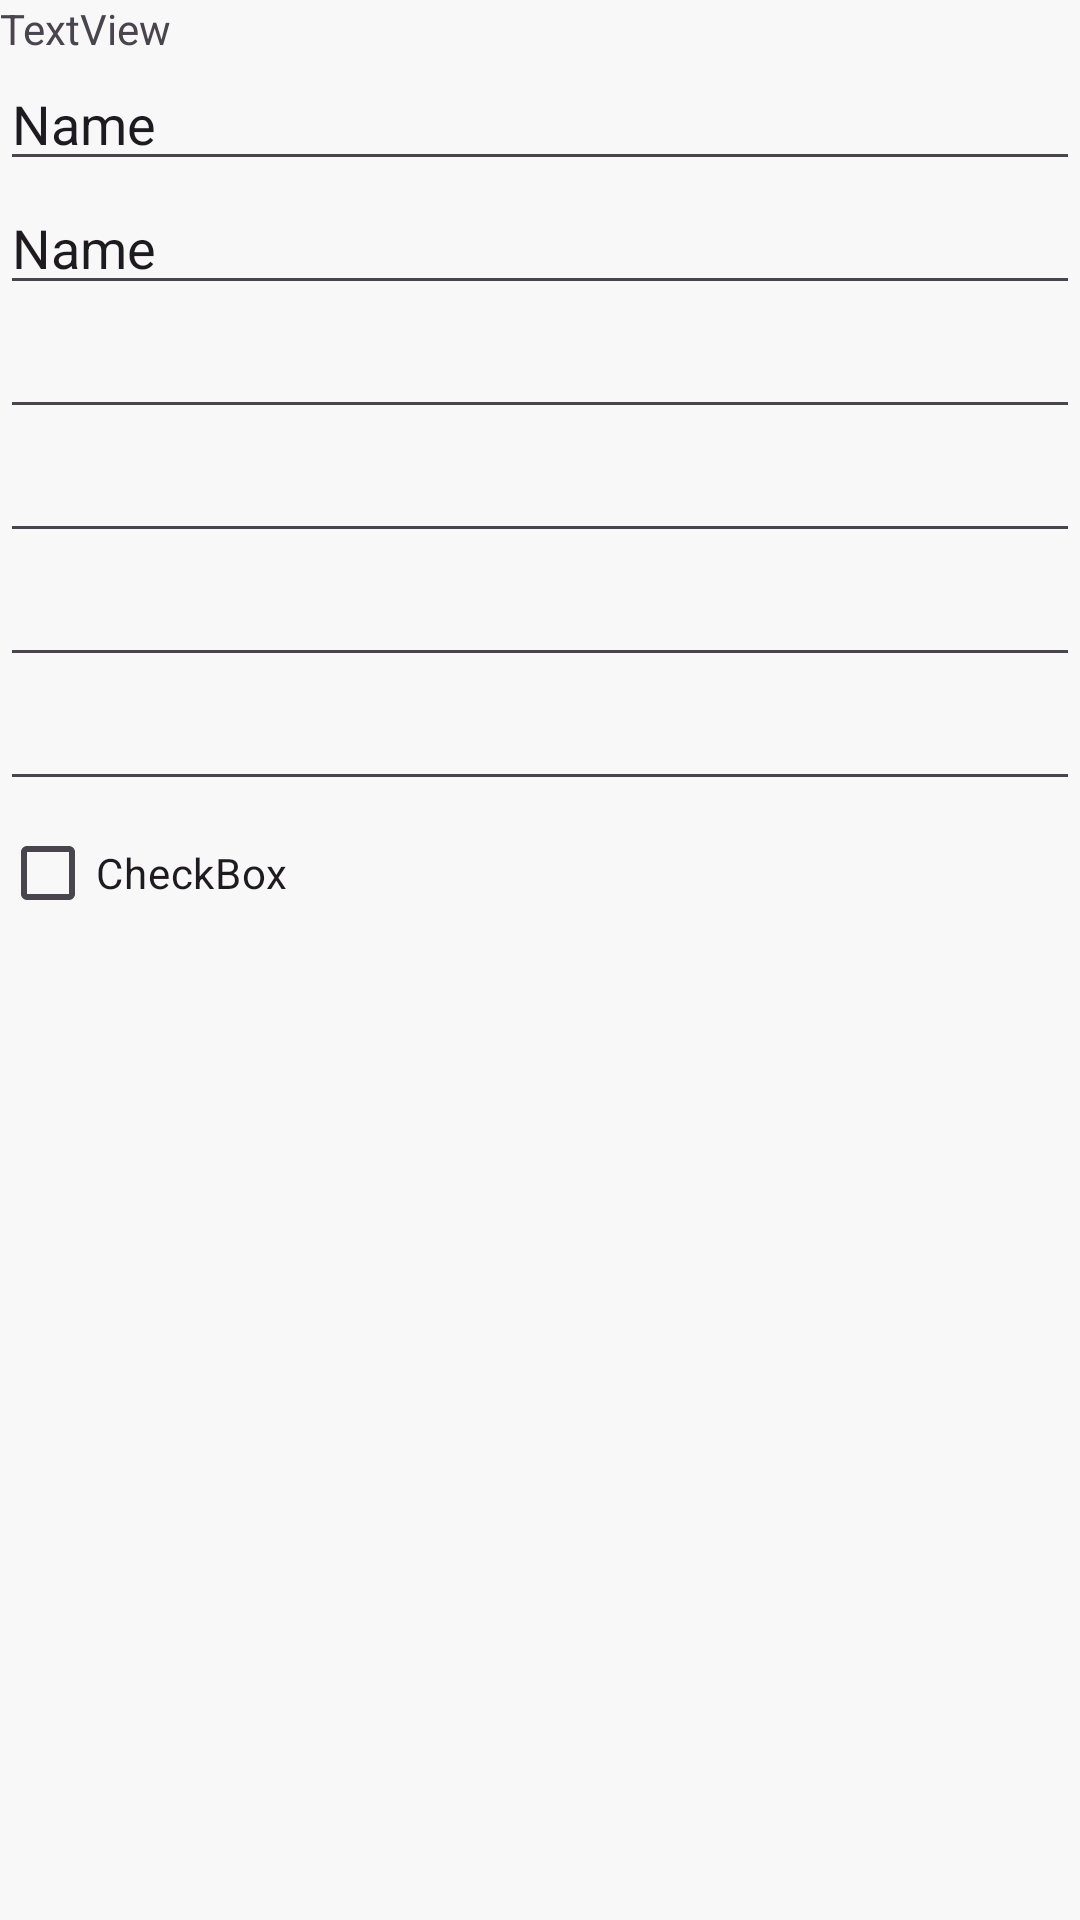

Android layout source for this screen:
<!-- AndroidManifest.xml: application theme Theme.NoRAM -->
<!-- res/layout/event_add_p1.xml -->
<?xml version="1.0" encoding="utf-8"?>
<LinearLayout xmlns:android="http://schemas.android.com/apk/res/android"
    xmlns:tools="http://schemas.android.com/tools"
    android:layout_width="match_parent"
    android:layout_height="match_parent"
    android:orientation="vertical" >

    <TextView
        android:id="@+id/header"
        android:layout_width="match_parent"
        android:layout_height="wrap_content"
        android:text="TextView" />

    <EditText
        android:id="@+id/edit_name_text"
        android:layout_width="match_parent"
        android:layout_height="wrap_content"
        android:ems="10"
        android:inputType="text"
        android:text="Name" />

    <EditText
        android:id="@+id/edit_location_text"
        android:layout_width="match_parent"
        android:layout_height="wrap_content"
        android:ems="10"
        android:inputType="text"
        android:text="Name" />

    <EditText
        android:id="@+id/edit_startTime_text"
        android:layout_width="match_parent"
        android:layout_height="wrap_content"
        android:ems="10"
        android:inputType="date" />

    <EditText
        android:id="@+id/edit_endTime_text"
        android:layout_width="match_parent"
        android:layout_height="wrap_content"
        android:ems="10"
        android:inputType="date" />

    <EditText
        android:id="@+id/edit_details_text"
        android:layout_width="match_parent"
        android:layout_height="wrap_content"
        android:ems="10"
        android:gravity="start|top"
        android:inputType="textMultiLine" />

    <EditText
        android:id="@+id/edit_milestones_text"
        android:layout_width="match_parent"
        android:layout_height="wrap_content"
        android:ems="10"
        android:inputType="number" />

    <CheckBox
        android:id="@+id/trackLocation_check"
        android:layout_width="match_parent"
        android:layout_height="wrap_content"
        android:text="CheckBox" />

</LinearLayout>
<!-- resources referenced by this layout -->
<resources>
  <style name="Theme.NoRAM" parent="Base.Theme.NoRAM" />
  <style name="Base.Theme.NoRAM" parent="Theme.Material3.DayNight.NoActionBar">
          
          
  
          <item name="windowActionBar">false</item>
          <item name="android:windowFullscreen">true</item>
          <item name="android:windowContentOverlay">@null</item>
          <item name="windowNoTitle">true</item>
          <item name="colorPrimary">@color/main_color</item>
          <item name="colorPrimaryVariant">@color/variant_main_color</item>
          <item name="colorSecondary">@color/main_color</item>
          <item name="colorSecondaryContainer">@color/translucent_main_color</item>
          <item name="android:windowBackground">@color/very_light_grey</item>
  
      </style>
  <color name="main_color">#90B2F4</color>
  <color name="variant_main_color">#90e2f4</color>
  <color name="translucent_main_color">#4090B2F4</color>
  <color name="very_light_grey">#f8f8f8</color>
</resources>
